The GitHub repository yugan-tano/farm-guardian contains a labelled image folder "kiwi" with 4 categories: brown spot, gray mold, healthy, ulcer. Examples follow, each with its label.

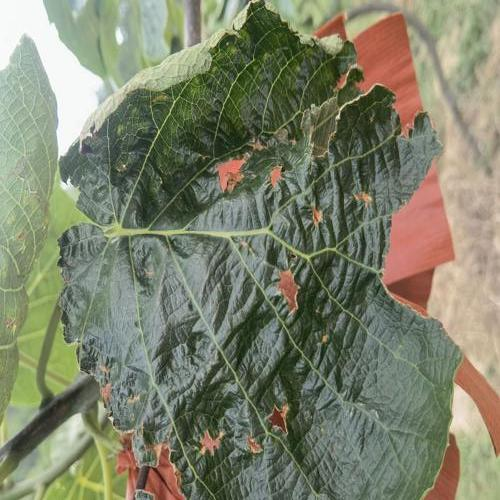
Label: brown spot

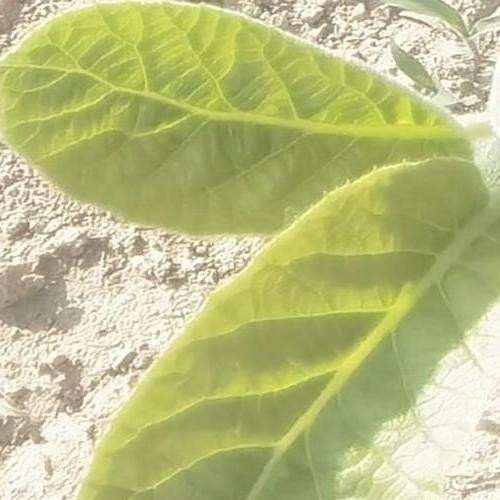
Label: healthy

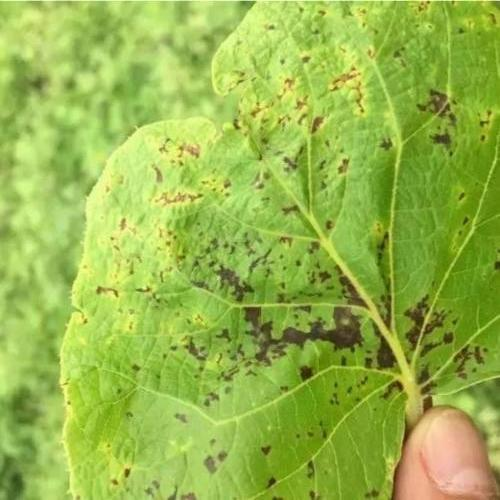
Label: ulcer

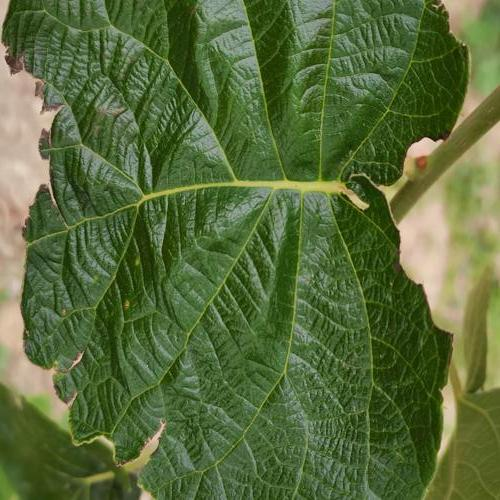
Label: ulcer

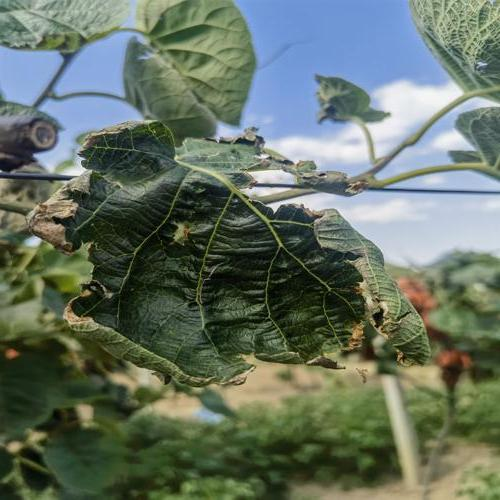
Label: gray mold

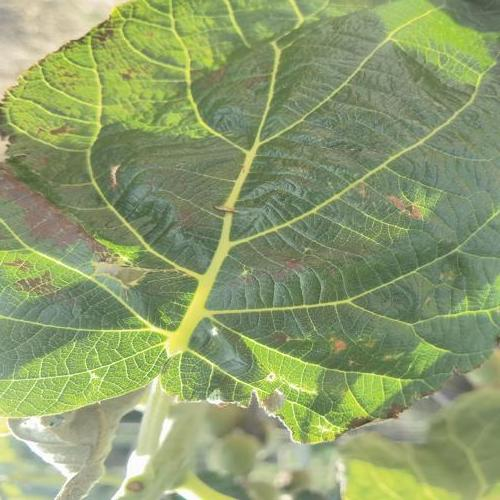
Label: gray mold
